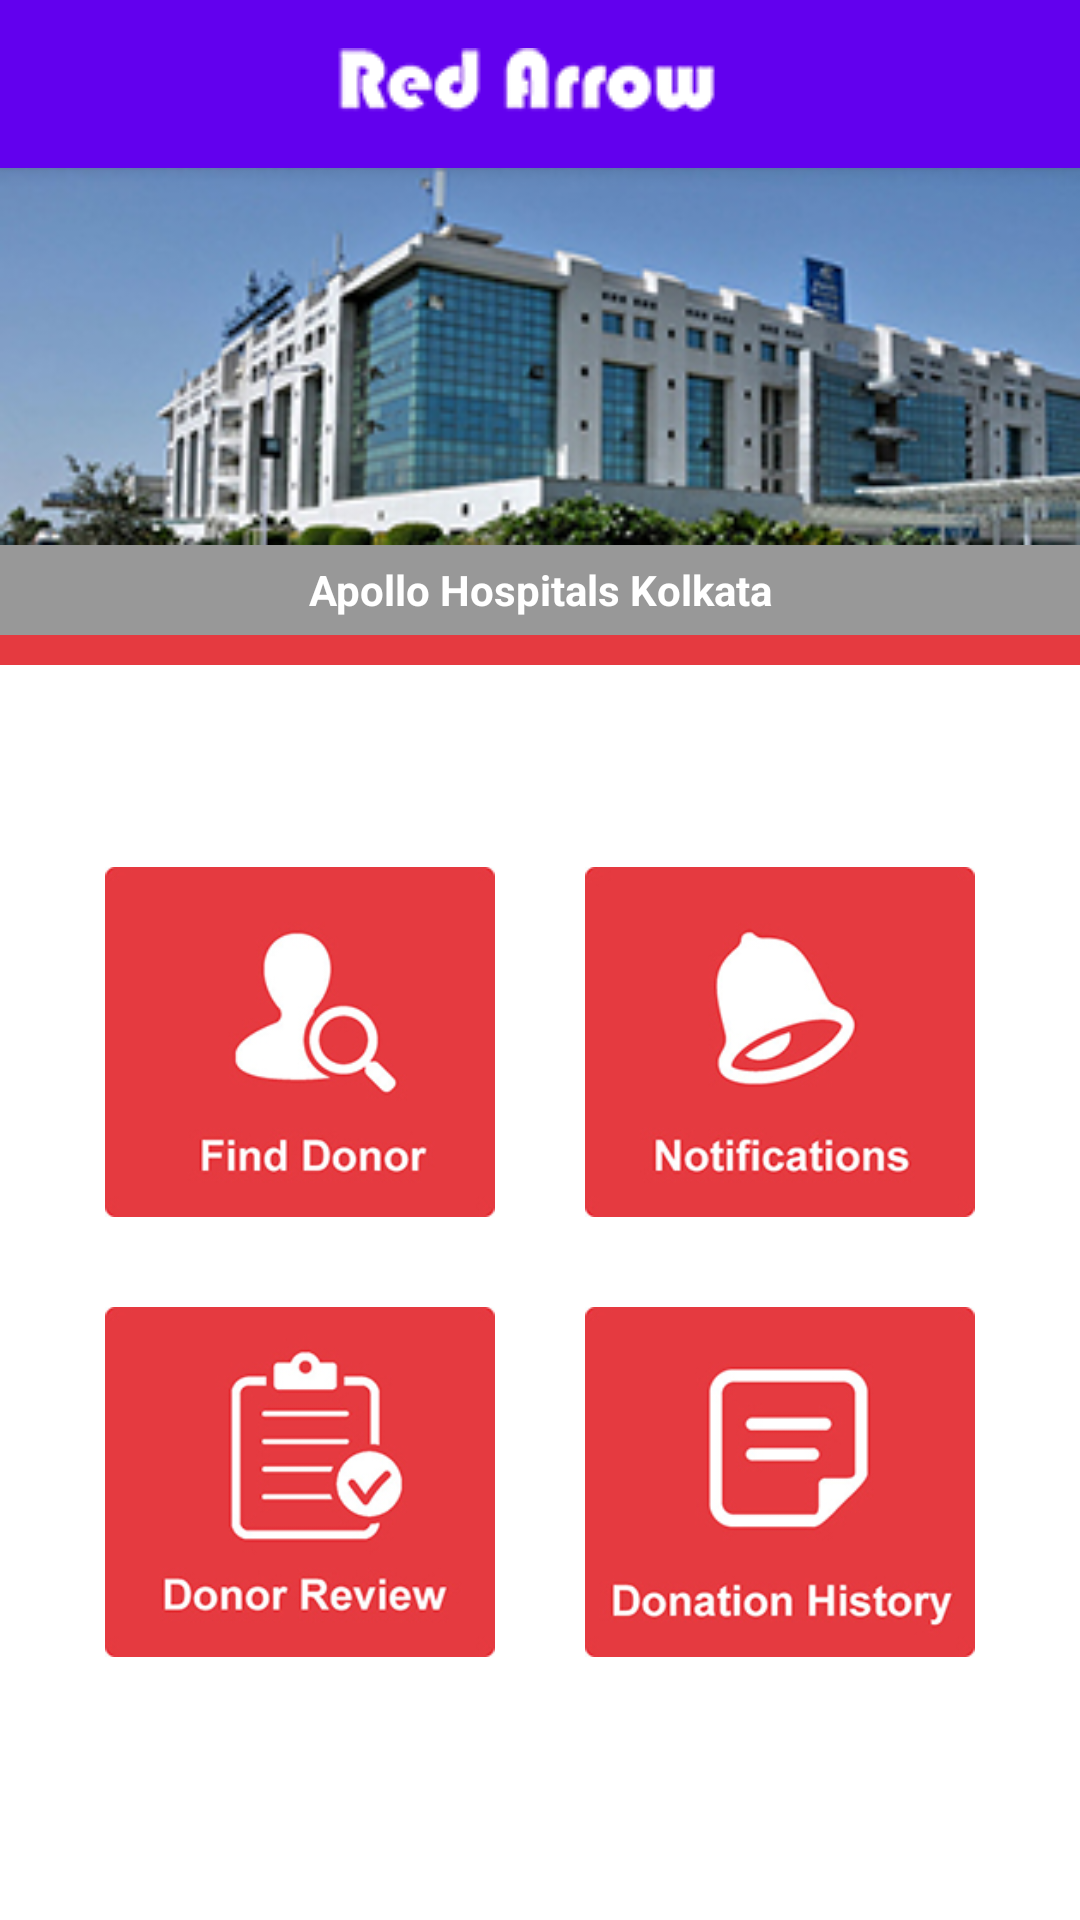

The Android layout XML behind this screen, and the referenced resources:
<!-- AndroidManifest.xml: fallback theme Theme.MaterialComponents.DayNight.NoActionBar -->
<!-- res/layout/app_bar_hospital_profile2.xml -->
<?xml version="1.0" encoding="utf-8"?>
<android.support.design.widget.CoordinatorLayout xmlns:android="http://schemas.android.com/apk/res/android"
    xmlns:app="http://schemas.android.com/apk/res-auto"
    xmlns:tools="http://schemas.android.com/tools"
    android:layout_width="match_parent"
    android:layout_height="match_parent"
    android:fitsSystemWindows="true"
    tools:context="redarrow.dotapk.jit.redarrow.HospitalProfile2">

    <android.support.design.widget.AppBarLayout
        android:layout_width="match_parent"
        android:layout_height="wrap_content"
        android:theme="@style/AppTheme.AppBarOverlay">

        <android.support.v7.widget.Toolbar
            android:id="@+id/toolbar"
            android:layout_width="match_parent"
            android:layout_height="?attr/actionBarSize"
            android:background="?attr/colorPrimary"
            app:popupTheme="@style/AppTheme.PopupOverlay"
            >
            <ImageView
                android:layout_width="wrap_content"
                android:layout_height="wrap_content"
                android:layout_gravity="center_horizontal"
                android:adjustViewBounds="true"
                android:src="@drawable/nameaction"/>

            </android.support.v7.widget.Toolbar>

    </android.support.design.widget.AppBarLayout>

    <include layout="@layout/content_hospital_profile2" />



</android.support.design.widget.CoordinatorLayout>
<!-- res/layout/content_hospital_profile2.xml (included above) -->
<?xml version="1.0" encoding="utf-8"?>
<LinearLayout xmlns:android="http://schemas.android.com/apk/res/android"
    xmlns:app="http://schemas.android.com/apk/res-auto"
    xmlns:tools="http://schemas.android.com/tools"
    android:layout_width="match_parent"
    android:layout_height="match_parent"
    android:paddingBottom="@dimen/activity_vertical_margin"
    android:orientation="vertical"
    app:layout_behavior="@string/appbar_scrolling_view_behavior"
    tools:context="redarrow.dotapk.jit.redarrow.HospitalProfile2"
    tools:showIn="@layout/app_bar_hospital_profile2">

    <ImageView
        android:layout_width="match_parent"
        android:layout_height="wrap_content"
        android:adjustViewBounds="true"
        android:src="@drawable/hospitalimage"
        android:id="@+id/imageView5" />
    <LinearLayout
        android:layout_width="match_parent"
        android:background="#000000"
        android:alpha="0.4"
        android:orientation="vertical"
        android:layout_height="30dp">
        <TextView
            android:layout_width="match_parent"
            android:layout_height="match_parent"
            android:text="Apollo Hospitals Kolkata"
            android:textStyle="bold"
            android:id="@+id/etHospitalname"
            android:gravity="center_vertical|center_horizontal"
            android:textColor="#ffffff"
            />
    </LinearLayout>
    <LinearLayout
        android:layout_width="match_parent"
        android:background="#e53a40"
        android:layout_height="10dp">
    </LinearLayout>

    <LinearLayout
        android:layout_width="match_parent"
        android:orientation="vertical"
        android:weightSum="100"

        android:layout_height="match_parent">
        <LinearLayout
            android:layout_width="match_parent"
            android:orientation="horizontal"
            android:layout_weight="50"
            android:weightSum="100"

            android:layout_marginLeft="20dp"
            android:layout_marginRight="20dp"
            android:layout_height="wrap_content">
        <ImageView
            android:layout_width="match_parent"
            android:layout_weight="50"
            android:layout_height="wrap_content"
            android:layout_gravity="bottom"
            android:layout_margin="15dp"
            android:id="@+id/ivFindDonor"
            android:onClick="finddonorhos"
            android:adjustViewBounds="true"
            android:layout_marginLeft="25dp"
            android:src="@drawable/finddonor"
            />
            <ImageView
                android:layout_width="match_parent"
                android:layout_weight="50"
                android:layout_gravity="bottom"
                android:layout_margin="15dp"
                android:id="@+id/ivNotification"
                android:adjustViewBounds="true"
                android:layout_marginRight="25dp"
                android:onClick="sentappointments"
                android:layout_height="wrap_content"
                android:src="@drawable/notification"
                />
        </LinearLayout>
        <LinearLayout
            android:layout_width="match_parent"
            android:orientation="horizontal"
            android:weightSum="100"
            android:layout_weight="50"
            android:layout_marginLeft="20dp"
            android:layout_marginBottom="20dp"
            android:layout_marginRight="20dp"
            android:layout_height="wrap_content">
            <ImageView
                android:layout_width="match_parent"
                android:layout_weight="50"
                android:layout_margin="15dp"
                android:adjustViewBounds="true"
                android:id="@+id/ivDonorReview"
                android:layout_height="wrap_content"
                android:layout_marginLeft="25dp"
                android:onClick="approvedappointment"
                android:src="@drawable/review"
                />
            <ImageView
                android:layout_width="match_parent"
                android:layout_weight="50"
                android:layout_margin="15dp"
                android:adjustViewBounds="true"
                android:onClick="accepappointments"
                android:layout_marginRight="25dp"
                android:id="@+id/ivDonationHistory"
                android:layout_height="wrap_content"
                android:src="@drawable/donationhistory"
                />
        </LinearLayout>
    </LinearLayout>
</LinearLayout>
<!-- resources referenced by this layout -->
<resources>
  <!-- drawable donationhistory: jpg bitmap (drawable, 37043 bytes) -->
  <!-- drawable finddonor: jpg bitmap (drawable, 32388 bytes) -->
  <!-- drawable hospitalimage: jpg bitmap (drawable, 53066 bytes) -->
  <!-- drawable nameaction: png bitmap (drawable, 21880 bytes) -->
  <!-- drawable notification: jpg bitmap (drawable, 34005 bytes) -->
  <!-- drawable review: jpg bitmap (drawable, 39155 bytes) -->
  <style name="AppTheme.AppBarOverlay" parent="ThemeOverlay.AppCompat.Dark.ActionBar" />
  <style name="AppTheme.PopupOverlay" parent="ThemeOverlay.AppCompat.Light" />
</resources>
